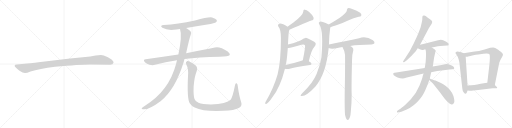
t = 0.00 s
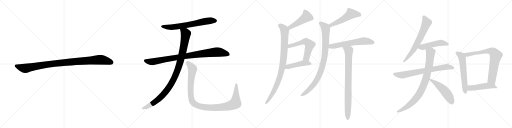
t = 3.52 s
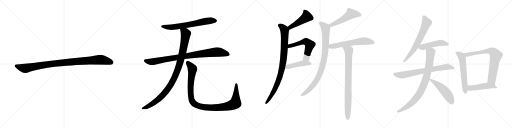
t = 7.05 s
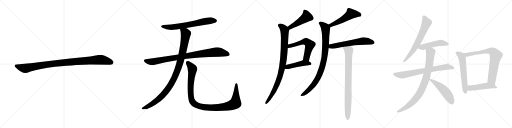
t = 10.57 s
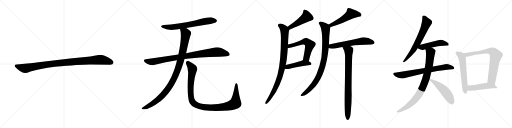
t = 14.10 s
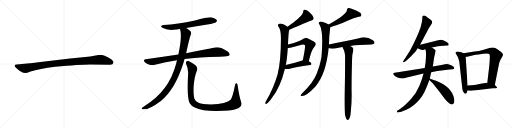
t = 17.62 s

The animated SVG that drew these frames (rendered in a browser with its animation timeline set to each time). Animation: 21 CSS @keyframes rules; one cycle of 17.62 s.

<svg version="1.1" viewBox="0 0 4096 1024" xmlns="http://www.w3.org/2000/svg">
  <g stroke="lightgray" stroke-dasharray="1,1" stroke-width="1" transform="scale(4, 4)">
    <line x1="0" y1="0" x2="256" y2="256"></line>
    <line x1="256" y1="0" x2="0" y2="256"></line>
    <line x1="128" y1="0" x2="128" y2="256"></line>
    <line x1="0" y1="128" x2="256" y2="128"></line>
    <line x1="256" y1="0" x2="512" y2="256"></line>
    <line x1="512" y1="0" x2="256" y2="256"></line>
    <line x1="384" y1="0" x2="384" y2="256"></line>
    <line x1="256" y1="128" x2="512" y2="128"></line>
    <line x1="512" y1="0" x2="768" y2="256"></line>
    <line x1="768" y1="0" x2="512" y2="256"></line>
    <line x1="640" y1="0" x2="640" y2="256"></line>
    <line x1="512" y1="128" x2="768" y2="128"></line>
    <line x1="768" y1="0" x2="1024" y2="256"></line>
    <line x1="1024" y1="0" x2="768" y2="256"></line>
    <line x1="896" y1="0" x2="896" y2="256"></line>
    <line x1="768" y1="128" x2="1024" y2="128"></line>
  </g>
<g transform="scale(1, -1) translate(0, -850)">
   <style type="text/css">
    @keyframes keyframes0 {
      from {
       stroke: black;
       stroke-dashoffset: 1030;
       stroke-width: 128;
       }
       77% {
       animation-timing-function: step-end;
       stroke: black;
       stroke-dashoffset: 0;
       stroke-width: 128;
       }
       to {
       stroke: black;
       stroke-width: 1024;
       }
       }
       #make-me-a-hanzi-animation-0 {
         animation: keyframes0 1.088216s both;
         animation-delay: 0.000000s;
         animation-timing-function: linear;
       }
    @keyframes keyframes1 {
      from {
       stroke: black;
       stroke-dashoffset: 680;
       stroke-width: 128;
       }
       69% {
       animation-timing-function: step-end;
       stroke: black;
       stroke-dashoffset: 0;
       stroke-width: 128;
       }
       to {
       stroke: black;
       stroke-width: 1024;
       }
       }
       #make-me-a-hanzi-animation-1 {
         animation: keyframes1 0.803385s both;
         animation-delay: 1.088216s;
         animation-timing-function: linear;
       }
    @keyframes keyframes2 {
      from {
       stroke: black;
       stroke-dashoffset: 930;
       stroke-width: 128;
       }
       75% {
       animation-timing-function: step-end;
       stroke: black;
       stroke-dashoffset: 0;
       stroke-width: 128;
       }
       to {
       stroke: black;
       stroke-width: 1024;
       }
       }
       #make-me-a-hanzi-animation-2 {
         animation: keyframes2 1.006836s both;
         animation-delay: 1.891601s;
         animation-timing-function: linear;
       }
    @keyframes keyframes3 {
      from {
       stroke: black;
       stroke-dashoffset: 1036;
       stroke-width: 128;
       }
       77% {
       animation-timing-function: step-end;
       stroke: black;
       stroke-dashoffset: 0;
       stroke-width: 128;
       }
       to {
       stroke: black;
       stroke-width: 1024;
       }
       }
       #make-me-a-hanzi-animation-3 {
         animation: keyframes3 1.093099s both;
         animation-delay: 2.898437s;
         animation-timing-function: linear;
       }
    @keyframes keyframes4 {
      from {
       stroke: black;
       stroke-dashoffset: 1097;
       stroke-width: 128;
       }
       78% {
       animation-timing-function: step-end;
       stroke: black;
       stroke-dashoffset: 0;
       stroke-width: 128;
       }
       to {
       stroke: black;
       stroke-width: 1024;
       }
       }
       #make-me-a-hanzi-animation-4 {
         animation: keyframes4 1.142741s both;
         animation-delay: 3.991536s;
         animation-timing-function: linear;
       }
    @keyframes keyframes5 {
      from {
       stroke: black;
       stroke-dashoffset: 471;
       stroke-width: 128;
       }
       61% {
       animation-timing-function: step-end;
       stroke: black;
       stroke-dashoffset: 0;
       stroke-width: 128;
       }
       to {
       stroke: black;
       stroke-width: 1024;
       }
       }
       #make-me-a-hanzi-animation-5 {
         animation: keyframes5 0.633301s both;
         animation-delay: 5.134277s;
         animation-timing-function: linear;
       }
    @keyframes keyframes6 {
      from {
       stroke: black;
       stroke-dashoffset: 924;
       stroke-width: 128;
       }
       75% {
       animation-timing-function: step-end;
       stroke: black;
       stroke-dashoffset: 0;
       stroke-width: 128;
       }
       to {
       stroke: black;
       stroke-width: 1024;
       }
       }
       #make-me-a-hanzi-animation-6 {
         animation: keyframes6 1.001953s both;
         animation-delay: 5.767578s;
         animation-timing-function: linear;
       }
    @keyframes keyframes7 {
      from {
       stroke: black;
       stroke-dashoffset: 574;
       stroke-width: 128;
       }
       65% {
       animation-timing-function: step-end;
       stroke: black;
       stroke-dashoffset: 0;
       stroke-width: 128;
       }
       to {
       stroke: black;
       stroke-width: 1024;
       }
       }
       #make-me-a-hanzi-animation-7 {
         animation: keyframes7 0.717122s both;
         animation-delay: 6.769531s;
         animation-timing-function: linear;
       }
    @keyframes keyframes8 {
      from {
       stroke: black;
       stroke-dashoffset: 456;
       stroke-width: 128;
       }
       60% {
       animation-timing-function: step-end;
       stroke: black;
       stroke-dashoffset: 0;
       stroke-width: 128;
       }
       to {
       stroke: black;
       stroke-width: 1024;
       }
       }
       #make-me-a-hanzi-animation-8 {
         animation: keyframes8 0.621094s both;
         animation-delay: 7.486653s;
         animation-timing-function: linear;
       }
    @keyframes keyframes9 {
      from {
       stroke: black;
       stroke-dashoffset: 520;
       stroke-width: 128;
       }
       63% {
       animation-timing-function: step-end;
       stroke: black;
       stroke-dashoffset: 0;
       stroke-width: 128;
       }
       to {
       stroke: black;
       stroke-width: 1024;
       }
       }
       #make-me-a-hanzi-animation-9 {
         animation: keyframes9 0.673177s both;
         animation-delay: 8.107747s;
         animation-timing-function: linear;
       }
    @keyframes keyframes10 {
      from {
       stroke: black;
       stroke-dashoffset: 913;
       stroke-width: 128;
       }
       75% {
       animation-timing-function: step-end;
       stroke: black;
       stroke-dashoffset: 0;
       stroke-width: 128;
       }
       to {
       stroke: black;
       stroke-width: 1024;
       }
       }
       #make-me-a-hanzi-animation-10 {
         animation: keyframes10 0.993001s both;
         animation-delay: 8.780924s;
         animation-timing-function: linear;
       }
    @keyframes keyframes11 {
      from {
       stroke: black;
       stroke-dashoffset: 609;
       stroke-width: 128;
       }
       66% {
       animation-timing-function: step-end;
       stroke: black;
       stroke-dashoffset: 0;
       stroke-width: 128;
       }
       to {
       stroke: black;
       stroke-width: 1024;
       }
       }
       #make-me-a-hanzi-animation-11 {
         animation: keyframes11 0.745605s both;
         animation-delay: 9.773925s;
         animation-timing-function: linear;
       }
    @keyframes keyframes12 {
      from {
       stroke: black;
       stroke-dashoffset: 849;
       stroke-width: 128;
       }
       73% {
       animation-timing-function: step-end;
       stroke: black;
       stroke-dashoffset: 0;
       stroke-width: 128;
       }
       to {
       stroke: black;
       stroke-width: 1024;
       }
       }
       #make-me-a-hanzi-animation-12 {
         animation: keyframes12 0.940918s both;
         animation-delay: 10.519530s;
         animation-timing-function: linear;
       }
    @keyframes keyframes13 {
      from {
       stroke: black;
       stroke-dashoffset: 666;
       stroke-width: 128;
       }
       68% {
       animation-timing-function: step-end;
       stroke: black;
       stroke-dashoffset: 0;
       stroke-width: 128;
       }
       to {
       stroke: black;
       stroke-width: 1024;
       }
       }
       #make-me-a-hanzi-animation-13 {
         animation: keyframes13 0.791992s both;
         animation-delay: 11.460448s;
         animation-timing-function: linear;
       }
    @keyframes keyframes14 {
      from {
       stroke: black;
       stroke-dashoffset: 493;
       stroke-width: 128;
       }
       62% {
       animation-timing-function: step-end;
       stroke: black;
       stroke-dashoffset: 0;
       stroke-width: 128;
       }
       to {
       stroke: black;
       stroke-width: 1024;
       }
       }
       #make-me-a-hanzi-animation-14 {
         animation: keyframes14 0.651204s both;
         animation-delay: 12.252440s;
         animation-timing-function: linear;
       }
    @keyframes keyframes15 {
      from {
       stroke: black;
       stroke-dashoffset: 732;
       stroke-width: 128;
       }
       70% {
       animation-timing-function: step-end;
       stroke: black;
       stroke-dashoffset: 0;
       stroke-width: 128;
       }
       to {
       stroke: black;
       stroke-width: 1024;
       }
       }
       #make-me-a-hanzi-animation-15 {
         animation: keyframes15 0.845703s both;
         animation-delay: 12.903644s;
         animation-timing-function: linear;
       }
    @keyframes keyframes16 {
      from {
       stroke: black;
       stroke-dashoffset: 867;
       stroke-width: 128;
       }
       74% {
       animation-timing-function: step-end;
       stroke: black;
       stroke-dashoffset: 0;
       stroke-width: 128;
       }
       to {
       stroke: black;
       stroke-width: 1024;
       }
       }
       #make-me-a-hanzi-animation-16 {
         animation: keyframes16 0.955566s both;
         animation-delay: 13.749347s;
         animation-timing-function: linear;
       }
    @keyframes keyframes17 {
      from {
       stroke: black;
       stroke-dashoffset: 513;
       stroke-width: 128;
       }
       63% {
       animation-timing-function: step-end;
       stroke: black;
       stroke-dashoffset: 0;
       stroke-width: 128;
       }
       to {
       stroke: black;
       stroke-width: 1024;
       }
       }
       #make-me-a-hanzi-animation-17 {
         animation: keyframes17 0.667480s both;
         animation-delay: 14.704913s;
         animation-timing-function: linear;
       }
    @keyframes keyframes18 {
      from {
       stroke: black;
       stroke-dashoffset: 594;
       stroke-width: 128;
       }
       66% {
       animation-timing-function: step-end;
       stroke: black;
       stroke-dashoffset: 0;
       stroke-width: 128;
       }
       to {
       stroke: black;
       stroke-width: 1024;
       }
       }
       #make-me-a-hanzi-animation-18 {
         animation: keyframes18 0.733398s both;
         animation-delay: 15.372393s;
         animation-timing-function: linear;
       }
    @keyframes keyframes19 {
      from {
       stroke: black;
       stroke-dashoffset: 761;
       stroke-width: 128;
       }
       71% {
       animation-timing-function: step-end;
       stroke: black;
       stroke-dashoffset: 0;
       stroke-width: 128;
       }
       to {
       stroke: black;
       stroke-width: 1024;
       }
       }
       #make-me-a-hanzi-animation-19 {
         animation: keyframes19 0.869303s both;
         animation-delay: 16.105791s;
         animation-timing-function: linear;
       }
    @keyframes keyframes20 {
      from {
       stroke: black;
       stroke-dashoffset: 484;
       stroke-width: 128;
       }
       61% {
       animation-timing-function: step-end;
       stroke: black;
       stroke-dashoffset: 0;
       stroke-width: 128;
       }
       to {
       stroke: black;
       stroke-width: 1024;
       }
       }
       #make-me-a-hanzi-animation-20 {
         animation: keyframes20 0.643880s both;
         animation-delay: 16.975094s;
         animation-timing-function: linear;
       }
</style>
<path d="M 719.0 335.0 L 881.0 332.0 Q 904.0 332.0 908.0 349.0 Q 908.0 354.0 907.0 356.0 Q 900.0 373.0 863.0 392.0 Q 826.0 411.0 807.0 411.0 Q 787.0 411.0 765.0 406.0 Q 743.0 401.0 722.0 399.0 L 561.0 382.0 L 308.0 353.0 Q 244.0 345.0 240.0 344.0 L 133.0 335.0 Q 119.0 334.0 118.0 328.0 Q 116.0 321.0 122.0 314.0 Q 127.0 307.0 153.0 286.0 Q 186.0 265.0 201.0 266.0 Q 215.0 266.0 244.0 278.0 Q 314.0 302.0 440.0 317.0 Q 639.0 335.0 719.0 335.0 Z" fill="lightgray"></path> 
<path d="M 1489.0 625.5 Q 1570.0 640.5 1658.0 653.5 Q 1719.0 665.5 1728.0 672.5 Q 1738.0 679.5 1734.0 689.5 Q 1727.0 702.5 1697.0 710.5 Q 1670.0 716.5 1560.0 686.5 Q 1418.0 656.5 1311.0 650.5 Q 1274.0 646.5 1299.0 627.5 Q 1342.0 602.5 1411.0 614.5 Q 1424.0 617.5 1440.0 617.5 L 1489.0 625.5 Z" fill="lightgray"></path> 
<path d="M 1476.0 377.5 Q 1587.0 393.5 1757.0 396.5 Q 1829.0 396.5 1836.0 407.5 Q 1842.0 420.5 1822.0 437.5 Q 1759.0 479.5 1719.0 469.5 Q 1632.0 450.5 1489.0 424.5 L 1427.0 414.5 Q 1303.0 396.5 1165.0 375.5 Q 1141.0 371.5 1159.0 352.5 Q 1175.0 337.5 1196.0 331.5 Q 1221.0 325.5 1239.0 331.5 Q 1323.0 356.5 1416.0 368.5 L 1476.0 377.5 Z" fill="lightgray"></path> 
<path d="M 1416.0 368.5 Q 1412.0 355.5 1409.0 339.5 Q 1352.0 120.5 1157.0 2.5 Q 1139.0 -9.5 1134.0 -15.5 Q 1131.0 -22.5 1144.0 -24.5 Q 1189.0 -30.5 1287.0 42.5 Q 1401.0 132.5 1469.0 351.5 Q 1472.0 364.5 1476.0 377.5 L 1489.0 424.5 Q 1516.0 547.5 1526.0 571.5 Q 1536.0 592.5 1515.0 607.5 Q 1500.0 617.5 1489.0 625.5 C 1464.0 642.5 1433.0 646.5 1440.0 617.5 Q 1459.0 563.5 1427.0 414.5 L 1416.0 368.5 Z" fill="lightgray"></path> 
<path d="M 1929.0 34.5 Q 1913.0 80.5 1902.0 161.5 Q 1901.0 177.5 1893.0 183.5 Q 1884.0 189.5 1880.0 167.5 Q 1861.0 70.5 1845.0 52.5 Q 1814.0 19.5 1687.0 14.5 Q 1618.0 15.5 1588.0 27.5 Q 1561.0 40.5 1556.0 57.5 Q 1546.0 85.5 1549.0 158.5 Q 1556.0 239.5 1572.0 276.5 Q 1585.0 307.5 1566.0 325.5 Q 1514.0 365.5 1498.0 362.5 Q 1482.0 356.5 1489.0 338.5 Q 1510.0 298.5 1504.0 240.5 Q 1495.0 62.5 1518.0 23.5 Q 1542.0 -18.5 1630.0 -31.5 Q 1691.0 -40.5 1788.0 -36.5 Q 1876.0 -32.5 1910.0 -13.5 Q 1941.0 2.5 1929.0 34.5 Z" fill="lightgray"></path> 
<path d="M 2314.5 613.0 Q 2488.5 685.0 2490.5 686.0 Q 2514.5 692.0 2507.5 713.0 Q 2497.5 732.0 2473.5 754.0 Q 2451.5 773.0 2438.5 773.0 Q 2425.5 774.0 2426.5 759.0 Q 2423.5 729.0 2347.5 671.0 Q 2323.5 655.0 2300.5 636.0 C 2277.5 617.0 2286.5 602.0 2314.5 613.0 Z" fill="lightgray"></path> 
<path d="M 2303.5 494.0 Q 2303.5 500.0 2304.5 505.0 Q 2307.5 580.0 2311.5 600.0 Q 2314.5 607.0 2314.5 613.0 C 2317.5 626.0 2317.5 626.0 2300.5 636.0 Q 2249.5 669.0 2230.5 659.0 Q 2218.5 652.0 2226.5 638.0 Q 2247.5 614.0 2247.5 546.0 Q 2247.5 359.0 2220.5 255.0 Q 2190.5 150.0 2127.5 40.0 Q 2123.5 33.0 2121.5 27.0 Q 2120.5 17.0 2129.5 19.0 Q 2145.5 22.0 2177.5 70.0 Q 2241.5 149.0 2279.5 300.0 L 2285.5 330.0 Q 2294.5 358.0 2302.5 467.0 L 2303.5 494.0 Z" fill="lightgray"></path> 
<path d="M 2470.5 360.0 Q 2489.5 450.0 2515.5 477.0 Q 2537.5 502.0 2513.5 516.0 Q 2452.5 549.0 2444.5 547.0 Q 2437.5 547.0 2430.5 542.0 Q 2390.5 514.0 2303.5 494.0 C 2274.5 487.0 2272.5 467.0 2302.5 467.0 Q 2317.5 466.0 2338.5 472.0 Q 2377.5 484.0 2411.5 492.0 Q 2433.5 498.0 2439.5 488.0 Q 2445.5 482.0 2422.5 368.0 C 2416.5 339.0 2464.5 331.0 2470.5 360.0 Z" fill="lightgray"></path> 
<path d="M 2279.5 300.0 Q 2292.5 297.0 2310.5 299.0 Q 2362.5 315.0 2480.5 330.0 Q 2490.5 331.0 2491.5 341.0 Q 2491.5 348.0 2470.5 360.0 C 2447.5 374.0 2447.5 374.0 2422.5 368.0 Q 2416.5 367.0 2412.5 365.0 Q 2342.5 343.0 2285.5 330.0 C 2256.5 323.0 2249.5 305.0 2279.5 300.0 Z" fill="lightgray"></path> 
<path d="M 2642.5 633.0 Q 2661.5 640.0 2690.5 649.0 Q 2744.5 667.0 2784.5 687.0 Q 2830.5 708.0 2869.5 717.0 Q 2887.5 718.0 2890.5 727.0 Q 2894.5 737.0 2881.5 749.0 Q 2859.5 765.0 2812.5 780.0 Q 2796.5 787.0 2782.5 785.0 Q 2775.5 781.0 2775.5 770.0 Q 2775.5 736.0 2629.5 654.0 C 2603.5 639.0 2614.5 623.0 2642.5 633.0 Z" fill="lightgray"></path> 
<path d="M 2631.5 495.0 Q 2632.5 564.0 2641.5 626.0 Q 2642.5 630.0 2642.5 633.0 C 2644.5 647.0 2644.5 647.0 2629.5 654.0 Q 2628.5 655.0 2625.5 656.0 Q 2576.5 680.0 2560.5 677.0 Q 2541.5 673.0 2557.5 651.0 Q 2588.5 600.0 2571.5 392.0 Q 2562.5 332.0 2533.5 260.0 Q 2503.5 185.0 2421.5 109.0 Q 2408.5 96.0 2404.5 89.0 Q 2403.5 82.0 2414.5 83.0 Q 2453.5 83.0 2523.5 159.0 Q 2607.5 255.0 2629.5 466.0 L 2631.5 495.0 Z" fill="lightgray"></path> 
<path d="M 2801.5 483.0 Q 2865.5 495.0 2972.5 495.0 Q 2991.5 496.0 2995.5 504.0 Q 2999.5 516.0 2983.5 528.0 Q 2929.5 564.0 2872.5 545.0 Q 2767.5 523.0 2631.5 495.0 C 2602.5 489.0 2601.5 476.0 2629.5 466.0 Q 2653.5 454.0 2699.5 466.0 Q 2715.5 472.0 2739.5 474.0 L 2801.5 483.0 Z" fill="lightgray"></path> 
<path d="M 2760.5 -70.0 Q 2766.5 -95.0 2772.5 -104.0 Q 2778.5 -111.0 2785.5 -109.0 Q 2803.5 -97.0 2806.5 -42.0 Q 2813.5 27.0 2813.5 94.0 Q 2810.5 152.0 2816.5 374.0 Q 2816.5 414.0 2826.5 448.0 Q 2829.5 466.0 2815.5 475.0 Q 2808.5 481.0 2801.5 483.0 C 2775.5 498.0 2725.5 501.0 2739.5 474.0 Q 2757.5 443.0 2760.5 410.0 Q 2761.5 286.0 2757.5 92.0 Q 2756.5 -29.0 2760.5 -70.0 Z" fill="lightgray"></path> 
<path d="M 3360.5 493.0 L 3430.5 625.0 Q 3438.5 639.0 3444.5 647.0 L 3454.5 663.0 Q 3463.5 683.0 3444.5 692.0 Q 3444.5 694.0 3437.5 699.0 Q 3430.5 703.0 3425.5 707.0 Q 3421.5 711.0 3410.5 719.0 Q 3399.5 727.0 3390.5 726.0 Q 3381.5 725.0 3379.5 719.0 Q 3378.5 715.0 3378.5 705.0 Q 3379.5 694.0 3374.5 673.0 L 3364.5 631.0 L 3348.5 588.0 Q 3338.5 562.0 3310.5 505.0 Q 3283.5 447.0 3242.5 386.0 L 3226.5 363.0 Q 3222.5 357.0 3225.5 354.0 Q 3229.5 351.0 3235.5 355.0 L 3254.5 369.0 Q 3293.5 402.0 3312.5 426.0 Q 3324.5 437.0 3328.5 445.0 L 3341.5 465.0 L 3360.5 493.0 Z" fill="lightgray"></path> 
<path d="M 3454.5 471.0 L 3484.5 477.0 Q 3501.5 481.0 3522.5 482.0 L 3577.5 487.0 Q 3586.5 486.0 3588.5 491.0 Q 3590.5 498.0 3586.5 504.0 Q 3574.5 518.0 3545.5 529.0 Q 3525.5 534.0 3504.5 528.0 Q 3429.5 508.0 3360.5 493.0 C 3331.5 487.0 3314.5 478.0 3341.5 465.0 L 3353.5 459.0 Q 3380.5 447.0 3389.5 453.0 L 3402.5 457.0 L 3454.5 471.0 Z" fill="lightgray"></path> 
<path d="M 3397.5 306.0 L 3182.5 272.0 L 3156.5 269.0 Q 3147.5 269.0 3145.5 261.0 Q 3143.5 253.0 3161.5 241.0 Q 3179.5 229.0 3200.5 225.0 L 3222.5 223.0 Q 3230.5 223.0 3254.5 231.0 L 3388.5 263.0 L 3449.5 273.0 L 3498.5 282.0 L 3596.5 295.0 L 3620.5 296.0 Q 3631.5 297.0 3633.5 302.0 Q 3635.5 306.0 3628.5 316.0 Q 3621.5 326.0 3598.5 333.0 Q 3576.5 340.0 3559.5 336.0 L 3532.5 330.0 L 3462.5 318.0 L 3397.5 306.0 Z" fill="lightgray"></path> 
<path d="M 3401.5 329.0 L 3397.5 306.0 L 3388.5 263.0 L 3381.5 240.0 Q 3378.5 222.0 3355.5 165.0 Q 3332.5 108.0 3286.5 57.0 L 3240.5 11.0 Q 3209.5 -15.0 3203.5 -19.0 L 3184.5 -32.0 Q 3173.5 -37.0 3175.5 -45.0 Q 3178.5 -51.0 3190.5 -48.0 L 3210.5 -43.0 Q 3230.5 -38.0 3249.5 -28.0 Q 3313.5 2.0 3359.5 59.0 Q 3382.5 87.0 3392.5 108.0 Q 3402.5 128.0 3420.5 172.0 L 3434.5 211.0 L 3438.5 223.0 L 3449.5 273.0 L 3462.5 318.0 L 3472.5 389.0 L 3485.5 446.0 Q 3481.5 457.0 3454.5 471.0 C 3428.5 486.0 3395.5 486.0 3402.5 457.0 L 3406.5 445.0 Q 3410.5 416.0 3404.5 347.0 Q 3402.5 343.0 3401.5 329.0 Z" fill="lightgray"></path> 
<path d="M 3434.5 211.0 L 3463.5 182.0 L 3520.5 111.0 L 3545.5 76.0 Q 3558.5 57.0 3579.5 36.0 Q 3601.5 15.0 3612.5 15.0 Q 3623.5 15.0 3631.5 27.0 Q 3639.5 38.0 3627.5 83.0 Q 3609.5 130.0 3566.5 162.0 Q 3540.5 182.0 3523.5 189.0 L 3483.5 206.0 Q 3475.5 208.0 3458.5 214.0 Q 3441.5 220.0 3438.5 223.0 C 3412.5 237.0 3413.5 232.0 3434.5 211.0 Z" fill="lightgray"></path> 
<path d="M 3708.5 425.0 L 3690.5 432.0 L 3670.5 436.0 Q 3658.5 439.0 3652.5 437.0 Q 3645.5 432.0 3643.5 428.0 Q 3642.5 424.0 3652.5 413.0 Q 3664.5 396.0 3669.5 374.0 Q 3675.5 351.0 3675.5 346.0 L 3698.5 142.0 Q 3699.5 121.0 3710.5 110.0 Q 3725.5 90.0 3734.5 111.0 L 3740.5 126.0 L 3740.5 167.0 L 3725.5 397.0 C 3724.5 419.0 3724.5 419.0 3708.5 425.0 Z" fill="lightgray"></path> 
<path d="M 3958.5 171.0 L 3993.5 346.0 Q 4004.5 378.0 4016.5 395.0 Q 4024.5 409.0 4023.5 414.0 Q 4023.5 419.0 4016.5 426.0 Q 4012.5 432.0 3985.5 452.0 Q 3958.5 471.0 3945.5 471.0 Q 3933.5 471.0 3921.5 468.0 L 3876.5 455.0 Q 3827.5 440.0 3796.5 438.0 L 3708.5 425.0 C 3678.5 421.0 3695.5 397.0 3725.5 397.0 L 3740.5 397.0 Q 3745.5 397.0 3777.5 406.0 Q 3810.5 414.0 3826.5 415.0 L 3867.5 420.0 Q 3908.5 424.0 3915.5 417.0 Q 3922.5 410.0 3914.5 327.0 L 3898.5 189.0 C 3895.5 159.0 3952.5 142.0 3958.5 171.0 Z" fill="lightgray"></path> 
<path d="M 3841.5 133.0 L 3908.5 141.0 Q 3936.5 146.0 3950.5 144.0 Q 3991.5 141.0 3970.5 159.0 L 3958.5 171.0 C 3937.5 192.0 3928.5 193.0 3898.5 189.0 L 3882.5 187.0 Q 3876.5 187.0 3845.5 180.0 Q 3815.5 172.0 3794.5 171.0 L 3770.5 169.0 Q 3748.5 169.0 3740.5 167.0 C 3710.5 162.0 3710.5 128.0 3740.5 126.0 L 3757.5 125.0 Q 3766.5 123.0 3784.5 127.0 Q 3803.5 130.0 3841.5 133.0 Z" fill="lightgray"></path> 
      <clipPath id="make-me-a-hanzi-clip-0">
      <path d="M 719.0 335.0 L 881.0 332.0 Q 904.0 332.0 908.0 349.0 Q 908.0 354.0 907.0 356.0 Q 900.0 373.0 863.0 392.0 Q 826.0 411.0 807.0 411.0 Q 787.0 411.0 765.0 406.0 Q 743.0 401.0 722.0 399.0 L 561.0 382.0 L 308.0 353.0 Q 244.0 345.0 240.0 344.0 L 133.0 335.0 Q 119.0 334.0 118.0 328.0 Q 116.0 321.0 122.0 314.0 Q 127.0 307.0 153.0 286.0 Q 186.0 265.0 201.0 266.0 Q 215.0 266.0 244.0 278.0 Q 314.0 302.0 440.0 317.0 Q 639.0 335.0 719.0 335.0 Z" fill="lightgray"></path>
      </clipPath>
      <path clip-path="url(#make-me-a-hanzi-clip-0)" d="M 128.0 323.0 L 199.0 303.0 L 414.0 340.0 L 791.0 372.0 L 840.0 367.0 L 892.0 350.0 " fill="none" id="make-me-a-hanzi-animation-0" stroke-dasharray="902 1804" stroke-linecap="round"></path>

      <clipPath id="make-me-a-hanzi-clip-1">
      <path d="M 1489.0 625.5 Q 1570.0 640.5 1658.0 653.5 Q 1719.0 665.5 1728.0 672.5 Q 1738.0 679.5 1734.0 689.5 Q 1727.0 702.5 1697.0 710.5 Q 1670.0 716.5 1560.0 686.5 Q 1418.0 656.5 1311.0 650.5 Q 1274.0 646.5 1299.0 627.5 Q 1342.0 602.5 1411.0 614.5 Q 1424.0 617.5 1440.0 617.5 L 1489.0 625.5 Z" fill="lightgray"></path>
      </clipPath>
      <path clip-path="url(#make-me-a-hanzi-clip-1)" d="M 1303.0 640.5 L 1333.0 633.5 L 1384.0 633.5 L 1654.0 681.5 L 1722.0 684.5 " fill="none" id="make-me-a-hanzi-animation-1" stroke-dasharray="552 1104" stroke-linecap="round"></path>

      <clipPath id="make-me-a-hanzi-clip-2">
      <path d="M 1476.0 377.5 Q 1587.0 393.5 1757.0 396.5 Q 1829.0 396.5 1836.0 407.5 Q 1842.0 420.5 1822.0 437.5 Q 1759.0 479.5 1719.0 469.5 Q 1632.0 450.5 1489.0 424.5 L 1427.0 414.5 Q 1303.0 396.5 1165.0 375.5 Q 1141.0 371.5 1159.0 352.5 Q 1175.0 337.5 1196.0 331.5 Q 1221.0 325.5 1239.0 331.5 Q 1323.0 356.5 1416.0 368.5 L 1476.0 377.5 Z" fill="lightgray"></path>
      </clipPath>
      <path clip-path="url(#make-me-a-hanzi-clip-2)" d="M 1163.0 363.5 L 1219.0 355.5 L 1348.0 381.5 L 1721.0 432.5 L 1783.0 427.5 L 1828.0 413.5 " fill="none" id="make-me-a-hanzi-animation-2" stroke-dasharray="802 1604" stroke-linecap="round"></path>

      <clipPath id="make-me-a-hanzi-clip-3">
      <path d="M 1416.0 368.5 Q 1412.0 355.5 1409.0 339.5 Q 1352.0 120.5 1157.0 2.5 Q 1139.0 -9.5 1134.0 -15.5 Q 1131.0 -22.5 1144.0 -24.5 Q 1189.0 -30.5 1287.0 42.5 Q 1401.0 132.5 1469.0 351.5 Q 1472.0 364.5 1476.0 377.5 L 1489.0 424.5 Q 1516.0 547.5 1526.0 571.5 Q 1536.0 592.5 1515.0 607.5 Q 1500.0 617.5 1489.0 625.5 C 1464.0 642.5 1433.0 646.5 1440.0 617.5 Q 1459.0 563.5 1427.0 414.5 L 1416.0 368.5 Z" fill="lightgray"></path>
      </clipPath>
      <path clip-path="url(#make-me-a-hanzi-clip-3)" d="M 1447.0 614.5 L 1481.0 589.5 L 1486.0 579.5 L 1483.0 551.5 L 1448.0 378.5 L 1418.0 279.5 L 1391.0 217.5 L 1337.0 129.5 L 1265.0 52.5 L 1177.0 -4.5 L 1142.0 -16.5 " fill="none" id="make-me-a-hanzi-animation-3" stroke-dasharray="908 1816" stroke-linecap="round"></path>

      <clipPath id="make-me-a-hanzi-clip-4">
      <path d="M 1929.0 34.5 Q 1913.0 80.5 1902.0 161.5 Q 1901.0 177.5 1893.0 183.5 Q 1884.0 189.5 1880.0 167.5 Q 1861.0 70.5 1845.0 52.5 Q 1814.0 19.5 1687.0 14.5 Q 1618.0 15.5 1588.0 27.5 Q 1561.0 40.5 1556.0 57.5 Q 1546.0 85.5 1549.0 158.5 Q 1556.0 239.5 1572.0 276.5 Q 1585.0 307.5 1566.0 325.5 Q 1514.0 365.5 1498.0 362.5 Q 1482.0 356.5 1489.0 338.5 Q 1510.0 298.5 1504.0 240.5 Q 1495.0 62.5 1518.0 23.5 Q 1542.0 -18.5 1630.0 -31.5 Q 1691.0 -40.5 1788.0 -36.5 Q 1876.0 -32.5 1910.0 -13.5 Q 1941.0 2.5 1929.0 34.5 Z" fill="lightgray"></path>
      </clipPath>
      <path clip-path="url(#make-me-a-hanzi-clip-4)" d="M 1501.0 348.5 L 1537.0 306.5 L 1540.0 294.5 L 1525.0 181.5 L 1529.0 66.5 L 1541.0 32.5 L 1575.0 6.5 L 1625.0 -6.5 L 1709.0 -11.5 L 1816.0 -1.5 L 1872.0 17.5 L 1883.0 25.5 L 1887.0 53.5 L 1890.0 174.5 " fill="none" id="make-me-a-hanzi-animation-4" stroke-dasharray="969 1938" stroke-linecap="round"></path>

      <clipPath id="make-me-a-hanzi-clip-5">
      <path d="M 2314.5 613.0 Q 2488.5 685.0 2490.5 686.0 Q 2514.5 692.0 2507.5 713.0 Q 2497.5 732.0 2473.5 754.0 Q 2451.5 773.0 2438.5 773.0 Q 2425.5 774.0 2426.5 759.0 Q 2423.5 729.0 2347.5 671.0 Q 2323.5 655.0 2300.5 636.0 C 2277.5 617.0 2286.5 602.0 2314.5 613.0 Z" fill="lightgray"></path>
      </clipPath>
      <path clip-path="url(#make-me-a-hanzi-clip-5)" d="M 2436.5 762.0 L 2449.5 738.0 L 2449.5 712.0 L 2348.5 645.0 L 2324.5 632.0 L 2311.5 635.0 " fill="none" id="make-me-a-hanzi-animation-5" stroke-dasharray="343 686" stroke-linecap="round"></path>

      <clipPath id="make-me-a-hanzi-clip-6">
      <path d="M 2303.5 494.0 Q 2303.5 500.0 2304.5 505.0 Q 2307.5 580.0 2311.5 600.0 Q 2314.5 607.0 2314.5 613.0 C 2317.5 626.0 2317.5 626.0 2300.5 636.0 Q 2249.5 669.0 2230.5 659.0 Q 2218.5 652.0 2226.5 638.0 Q 2247.5 614.0 2247.5 546.0 Q 2247.5 359.0 2220.5 255.0 Q 2190.5 150.0 2127.5 40.0 Q 2123.5 33.0 2121.5 27.0 Q 2120.5 17.0 2129.5 19.0 Q 2145.5 22.0 2177.5 70.0 Q 2241.5 149.0 2279.5 300.0 L 2285.5 330.0 Q 2294.5 358.0 2302.5 467.0 L 2303.5 494.0 Z" fill="lightgray"></path>
      </clipPath>
      <path clip-path="url(#make-me-a-hanzi-clip-6)" d="M 2236.5 647.0 L 2262.5 629.0 L 2277.5 607.0 L 2273.5 435.0 L 2260.5 327.0 L 2246.5 261.0 L 2213.5 169.0 L 2189.5 117.0 L 2130.5 28.0 " fill="none" id="make-me-a-hanzi-animation-6" stroke-dasharray="796 1592" stroke-linecap="round"></path>

      <clipPath id="make-me-a-hanzi-clip-7">
      <path d="M 2470.5 360.0 Q 2489.5 450.0 2515.5 477.0 Q 2537.5 502.0 2513.5 516.0 Q 2452.5 549.0 2444.5 547.0 Q 2437.5 547.0 2430.5 542.0 Q 2390.5 514.0 2303.5 494.0 C 2274.5 487.0 2272.5 467.0 2302.5 467.0 Q 2317.5 466.0 2338.5 472.0 Q 2377.5 484.0 2411.5 492.0 Q 2433.5 498.0 2439.5 488.0 Q 2445.5 482.0 2422.5 368.0 C 2416.5 339.0 2464.5 331.0 2470.5 360.0 Z" fill="lightgray"></path>
      </clipPath>
      <path clip-path="url(#make-me-a-hanzi-clip-7)" d="M 2307.5 474.0 L 2318.5 483.0 L 2439.5 518.0 L 2468.5 504.0 L 2478.5 492.0 L 2454.5 397.0 L 2451.5 388.0 L 2430.5 380.0 " fill="none" id="make-me-a-hanzi-animation-7" stroke-dasharray="446 892" stroke-linecap="round"></path>

      <clipPath id="make-me-a-hanzi-clip-8">
      <path d="M 2279.5 300.0 Q 2292.5 297.0 2310.5 299.0 Q 2362.5 315.0 2480.5 330.0 Q 2490.5 331.0 2491.5 341.0 Q 2491.5 348.0 2470.5 360.0 C 2447.5 374.0 2447.5 374.0 2422.5 368.0 Q 2416.5 367.0 2412.5 365.0 Q 2342.5 343.0 2285.5 330.0 C 2256.5 323.0 2249.5 305.0 2279.5 300.0 Z" fill="lightgray"></path>
      </clipPath>
      <path clip-path="url(#make-me-a-hanzi-clip-8)" d="M 2287.5 306.0 L 2309.5 318.0 L 2424.5 345.0 L 2481.5 340.0 " fill="none" id="make-me-a-hanzi-animation-8" stroke-dasharray="328 656" stroke-linecap="round"></path>

      <clipPath id="make-me-a-hanzi-clip-9">
      <path d="M 2642.5 633.0 Q 2661.5 640.0 2690.5 649.0 Q 2744.5 667.0 2784.5 687.0 Q 2830.5 708.0 2869.5 717.0 Q 2887.5 718.0 2890.5 727.0 Q 2894.5 737.0 2881.5 749.0 Q 2859.5 765.0 2812.5 780.0 Q 2796.5 787.0 2782.5 785.0 Q 2775.5 781.0 2775.5 770.0 Q 2775.5 736.0 2629.5 654.0 C 2603.5 639.0 2614.5 623.0 2642.5 633.0 Z" fill="lightgray"></path>
      </clipPath>
      <path clip-path="url(#make-me-a-hanzi-clip-9)" d="M 2878.5 732.0 L 2807.5 740.0 L 2719.5 682.0 L 2649.5 652.0 L 2645.5 642.0 " fill="none" id="make-me-a-hanzi-animation-9" stroke-dasharray="392 784" stroke-linecap="round"></path>

      <clipPath id="make-me-a-hanzi-clip-10">
      <path d="M 2631.5 495.0 Q 2632.5 564.0 2641.5 626.0 Q 2642.5 630.0 2642.5 633.0 C 2644.5 647.0 2644.5 647.0 2629.5 654.0 Q 2628.5 655.0 2625.5 656.0 Q 2576.5 680.0 2560.5 677.0 Q 2541.5 673.0 2557.5 651.0 Q 2588.5 600.0 2571.5 392.0 Q 2562.5 332.0 2533.5 260.0 Q 2503.5 185.0 2421.5 109.0 Q 2408.5 96.0 2404.5 89.0 Q 2403.5 82.0 2414.5 83.0 Q 2453.5 83.0 2523.5 159.0 Q 2607.5 255.0 2629.5 466.0 L 2631.5 495.0 Z" fill="lightgray"></path>
      </clipPath>
      <path clip-path="url(#make-me-a-hanzi-clip-10)" d="M 2563.5 664.0 L 2605.5 624.0 L 2603.5 459.0 L 2579.5 320.0 L 2555.5 251.0 L 2518.5 186.0 L 2463.5 125.0 L 2411.5 90.0 " fill="none" id="make-me-a-hanzi-animation-10" stroke-dasharray="785 1570" stroke-linecap="round"></path>

      <clipPath id="make-me-a-hanzi-clip-11">
      <path d="M 2801.5 483.0 Q 2865.5 495.0 2972.5 495.0 Q 2991.5 496.0 2995.5 504.0 Q 2999.5 516.0 2983.5 528.0 Q 2929.5 564.0 2872.5 545.0 Q 2767.5 523.0 2631.5 495.0 C 2602.5 489.0 2601.5 476.0 2629.5 466.0 Q 2653.5 454.0 2699.5 466.0 Q 2715.5 472.0 2739.5 474.0 L 2801.5 483.0 Z" fill="lightgray"></path>
      </clipPath>
      <path clip-path="url(#make-me-a-hanzi-clip-11)" d="M 2637.5 473.0 L 2709.5 491.0 L 2886.5 521.0 L 2941.5 521.0 L 2984.5 509.0 " fill="none" id="make-me-a-hanzi-animation-11" stroke-dasharray="481 962" stroke-linecap="round"></path>

      <clipPath id="make-me-a-hanzi-clip-12">
      <path d="M 2760.5 -70.0 Q 2766.5 -95.0 2772.5 -104.0 Q 2778.5 -111.0 2785.5 -109.0 Q 2803.5 -97.0 2806.5 -42.0 Q 2813.5 27.0 2813.5 94.0 Q 2810.5 152.0 2816.5 374.0 Q 2816.5 414.0 2826.5 448.0 Q 2829.5 466.0 2815.5 475.0 Q 2808.5 481.0 2801.5 483.0 C 2775.5 498.0 2725.5 501.0 2739.5 474.0 Q 2757.5 443.0 2760.5 410.0 Q 2761.5 286.0 2757.5 92.0 Q 2756.5 -29.0 2760.5 -70.0 Z" fill="lightgray"></path>
      </clipPath>
      <path clip-path="url(#make-me-a-hanzi-clip-12)" d="M 2747.5 470.0 L 2789.5 446.0 L 2790.5 433.0 L 2781.5 -99.0 " fill="none" id="make-me-a-hanzi-animation-12" stroke-dasharray="721 1442" stroke-linecap="round"></path>

      <clipPath id="make-me-a-hanzi-clip-13">
      <path d="M 3360.5 493.0 L 3430.5 625.0 Q 3438.5 639.0 3444.5 647.0 L 3454.5 663.0 Q 3463.5 683.0 3444.5 692.0 Q 3444.5 694.0 3437.5 699.0 Q 3430.5 703.0 3425.5 707.0 Q 3421.5 711.0 3410.5 719.0 Q 3399.5 727.0 3390.5 726.0 Q 3381.5 725.0 3379.5 719.0 Q 3378.5 715.0 3378.5 705.0 Q 3379.5 694.0 3374.5 673.0 L 3364.5 631.0 L 3348.5 588.0 Q 3338.5 562.0 3310.5 505.0 Q 3283.5 447.0 3242.5 386.0 L 3226.5 363.0 Q 3222.5 357.0 3225.5 354.0 Q 3229.5 351.0 3235.5 355.0 L 3254.5 369.0 Q 3293.5 402.0 3312.5 426.0 Q 3324.5 437.0 3328.5 445.0 L 3341.5 465.0 L 3360.5 493.0 Z" fill="lightgray"></path>
      </clipPath>
      <path clip-path="url(#make-me-a-hanzi-clip-13)" d="M 3392.5 711.0 L 3412.5 669.0 L 3381.5 592.0 L 3303.5 445.0 L 3230.5 358.0 " fill="none" id="make-me-a-hanzi-animation-13" stroke-dasharray="538 1076" stroke-linecap="round"></path>

      <clipPath id="make-me-a-hanzi-clip-14">
      <path d="M 3454.5 471.0 L 3484.5 477.0 Q 3501.5 481.0 3522.5 482.0 L 3577.5 487.0 Q 3586.5 486.0 3588.5 491.0 Q 3590.5 498.0 3586.5 504.0 Q 3574.5 518.0 3545.5 529.0 Q 3525.5 534.0 3504.5 528.0 Q 3429.5 508.0 3360.5 493.0 C 3331.5 487.0 3314.5 478.0 3341.5 465.0 L 3353.5 459.0 Q 3380.5 447.0 3389.5 453.0 L 3402.5 457.0 L 3454.5 471.0 Z" fill="lightgray"></path>
      </clipPath>
      <path clip-path="url(#make-me-a-hanzi-clip-14)" d="M 3349.5 466.0 L 3525.5 507.0 L 3580.5 496.0 " fill="none" id="make-me-a-hanzi-animation-14" stroke-dasharray="365 730" stroke-linecap="round"></path>

      <clipPath id="make-me-a-hanzi-clip-15">
      <path d="M 3397.5 306.0 L 3182.5 272.0 L 3156.5 269.0 Q 3147.5 269.0 3145.5 261.0 Q 3143.5 253.0 3161.5 241.0 Q 3179.5 229.0 3200.5 225.0 L 3222.5 223.0 Q 3230.5 223.0 3254.5 231.0 L 3388.5 263.0 L 3449.5 273.0 L 3498.5 282.0 L 3596.5 295.0 L 3620.5 296.0 Q 3631.5 297.0 3633.5 302.0 Q 3635.5 306.0 3628.5 316.0 Q 3621.5 326.0 3598.5 333.0 Q 3576.5 340.0 3559.5 336.0 L 3532.5 330.0 L 3462.5 318.0 L 3397.5 306.0 Z" fill="lightgray"></path>
      </clipPath>
      <path clip-path="url(#make-me-a-hanzi-clip-15)" d="M 3155.5 259.0 L 3219.5 250.0 L 3557.5 313.0 L 3599.5 314.0 L 3623.5 306.0 " fill="none" id="make-me-a-hanzi-animation-15" stroke-dasharray="604 1208" stroke-linecap="round"></path>

      <clipPath id="make-me-a-hanzi-clip-16">
      <path d="M 3401.5 329.0 L 3397.5 306.0 L 3388.5 263.0 L 3381.5 240.0 Q 3378.5 222.0 3355.5 165.0 Q 3332.5 108.0 3286.5 57.0 L 3240.5 11.0 Q 3209.5 -15.0 3203.5 -19.0 L 3184.5 -32.0 Q 3173.5 -37.0 3175.5 -45.0 Q 3178.5 -51.0 3190.5 -48.0 L 3210.5 -43.0 Q 3230.5 -38.0 3249.5 -28.0 Q 3313.5 2.0 3359.5 59.0 Q 3382.5 87.0 3392.5 108.0 Q 3402.5 128.0 3420.5 172.0 L 3434.5 211.0 L 3438.5 223.0 L 3449.5 273.0 L 3462.5 318.0 L 3472.5 389.0 L 3485.5 446.0 Q 3481.5 457.0 3454.5 471.0 C 3428.5 486.0 3395.5 486.0 3402.5 457.0 L 3406.5 445.0 Q 3410.5 416.0 3404.5 347.0 Q 3402.5 343.0 3401.5 329.0 Z" fill="lightgray"></path>
      </clipPath>
      <path clip-path="url(#make-me-a-hanzi-clip-16)" d="M 3410.5 453.0 L 3444.5 431.0 L 3433.5 329.0 L 3391.5 174.0 L 3358.5 106.0 L 3314.5 48.0 L 3248.5 -8.0 L 3184.5 -41.0 " fill="none" id="make-me-a-hanzi-animation-16" stroke-dasharray="739 1478" stroke-linecap="round"></path>

      <clipPath id="make-me-a-hanzi-clip-17">
      <path d="M 3434.5 211.0 L 3463.5 182.0 L 3520.5 111.0 L 3545.5 76.0 Q 3558.5 57.0 3579.5 36.0 Q 3601.5 15.0 3612.5 15.0 Q 3623.5 15.0 3631.5 27.0 Q 3639.5 38.0 3627.5 83.0 Q 3609.5 130.0 3566.5 162.0 Q 3540.5 182.0 3523.5 189.0 L 3483.5 206.0 Q 3475.5 208.0 3458.5 214.0 Q 3441.5 220.0 3438.5 223.0 C 3412.5 237.0 3413.5 232.0 3434.5 211.0 Z" fill="lightgray"></path>
      </clipPath>
      <path clip-path="url(#make-me-a-hanzi-clip-17)" d="M 3438.5 216.0 L 3516.5 162.0 L 3550.5 130.0 L 3585.5 85.0 L 3612.5 33.0 " fill="none" id="make-me-a-hanzi-animation-17" stroke-dasharray="385 770" stroke-linecap="round"></path>

      <clipPath id="make-me-a-hanzi-clip-18">
      <path d="M 3708.5 425.0 L 3690.5 432.0 L 3670.5 436.0 Q 3658.5 439.0 3652.5 437.0 Q 3645.5 432.0 3643.5 428.0 Q 3642.5 424.0 3652.5 413.0 Q 3664.5 396.0 3669.5 374.0 Q 3675.5 351.0 3675.5 346.0 L 3698.5 142.0 Q 3699.5 121.0 3710.5 110.0 Q 3725.5 90.0 3734.5 111.0 L 3740.5 126.0 L 3740.5 167.0 L 3725.5 397.0 C 3724.5 419.0 3724.5 419.0 3708.5 425.0 Z" fill="lightgray"></path>
      </clipPath>
      <path clip-path="url(#make-me-a-hanzi-clip-18)" d="M 3652.5 428.0 L 3681.5 411.0 L 3696.5 387.0 L 3722.5 112.0 " fill="none" id="make-me-a-hanzi-animation-18" stroke-dasharray="466 932" stroke-linecap="round"></path>

      <clipPath id="make-me-a-hanzi-clip-19">
      <path d="M 3958.5 171.0 L 3993.5 346.0 Q 4004.5 378.0 4016.5 395.0 Q 4024.5 409.0 4023.5 414.0 Q 4023.5 419.0 4016.5 426.0 Q 4012.5 432.0 3985.5 452.0 Q 3958.5 471.0 3945.5 471.0 Q 3933.5 471.0 3921.5 468.0 L 3876.5 455.0 Q 3827.5 440.0 3796.5 438.0 L 3708.5 425.0 C 3678.5 421.0 3695.5 397.0 3725.5 397.0 L 3740.5 397.0 Q 3745.5 397.0 3777.5 406.0 Q 3810.5 414.0 3826.5 415.0 L 3867.5 420.0 Q 3908.5 424.0 3915.5 417.0 Q 3922.5 410.0 3914.5 327.0 L 3898.5 189.0 C 3895.5 159.0 3952.5 142.0 3958.5 171.0 Z" fill="lightgray"></path>
      </clipPath>
      <path clip-path="url(#make-me-a-hanzi-clip-19)" d="M 3716.5 423.0 L 3741.5 413.0 L 3888.5 440.0 L 3920.5 443.0 L 3947.5 434.0 L 3966.5 406.0 L 3933.5 212.0 L 3952.5 180.0 " fill="none" id="make-me-a-hanzi-animation-19" stroke-dasharray="633 1266" stroke-linecap="round"></path>

      <clipPath id="make-me-a-hanzi-clip-20">
      <path d="M 3841.5 133.0 L 3908.5 141.0 Q 3936.5 146.0 3950.5 144.0 Q 3991.5 141.0 3970.5 159.0 L 3958.5 171.0 C 3937.5 192.0 3928.5 193.0 3898.5 189.0 L 3882.5 187.0 Q 3876.5 187.0 3845.5 180.0 Q 3815.5 172.0 3794.5 171.0 L 3770.5 169.0 Q 3748.5 169.0 3740.5 167.0 C 3710.5 162.0 3710.5 128.0 3740.5 126.0 L 3757.5 125.0 Q 3766.5 123.0 3784.5 127.0 Q 3803.5 130.0 3841.5 133.0 Z" fill="lightgray"></path>
      </clipPath>
      <path clip-path="url(#make-me-a-hanzi-clip-20)" d="M 3745.5 133.0 L 3761.5 147.0 L 3897.5 164.0 L 3951.5 158.0 L 3962.5 148.0 " fill="none" id="make-me-a-hanzi-animation-20" stroke-dasharray="356 712" stroke-linecap="round"></path>

</g>
</svg>
